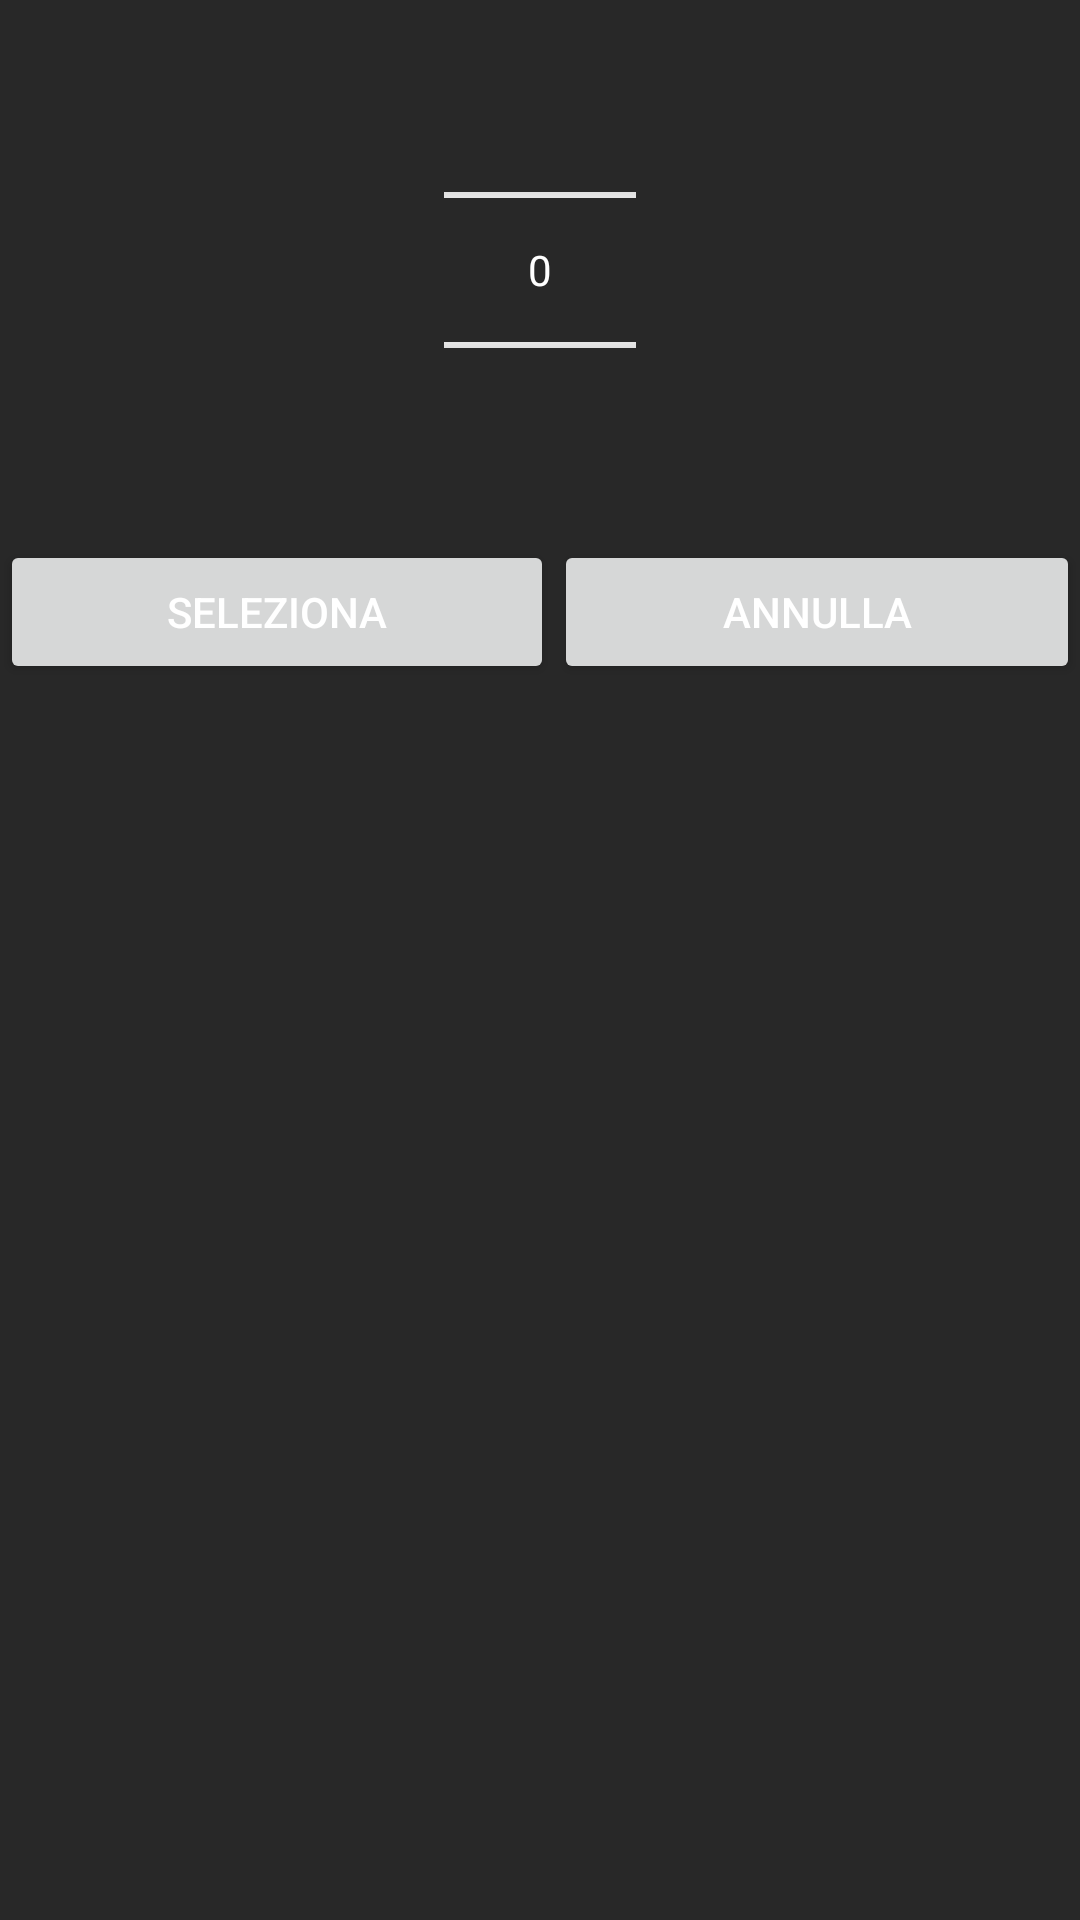

Here is an Android app screen rendered from its layout file. Give the layout XML and the strings, colors and styles it references.
<!-- AndroidManifest.xml: application theme AppTheme -->
<!-- res/layout/dialog_lista_materie_orario.xml -->
<?xml version="1.0" encoding="utf-8"?>
<RelativeLayout xmlns:android="http://schemas.android.com/apk/res/android"
    android:orientation="vertical" android:layout_width="match_parent"
    android:layout_height="match_parent">

    <NumberPicker
        android:id="@+id/list_materie_da_aggiungere"
        android:layout_width="wrap_content"
        android:layout_height="wrap_content"
        android:layout_alignParentTop="true"
        android:layout_centerHorizontal="true" />

    <LinearLayout
        android:layout_width="match_parent"
        android:layout_height="wrap_content"
        android:orientation="horizontal"
        android:layout_alignParentLeft="true"
        android:layout_alignParentStart="true"
        android:layout_below="@+id/list_materie_da_aggiungere">

        <Button
            android:id="@+id/bottone_seleziona_materia_ok"
            android:layout_width="wrap_content"
            android:layout_height="wrap_content"
            android:layout_weight="1"
            android:text="Seleziona" />

        <Button
            android:id="@+id/bottone_annulla_materia_ok"
            android:layout_width="wrap_content"
            android:layout_height="wrap_content"
            android:layout_weight="1"
            android:text="Annulla" />

    </LinearLayout>

</RelativeLayout>
<!-- resources referenced by this layout -->
<resources>
  <style name="AppTheme" parent="Theme.AppCompat.Light.DarkActionBar">
          
          <item name="colorPrimary">@color/colorAccent</item>
          <item name="colorPrimaryDark">@color/Nero20</item>
          <item name="colorAccent">@color/colorAccent</item>
          <item name="android:colorBackground">@color/windowBackground</item>
          <item name="android:colorForeground">@color/foreground_material_light</item>
          <item name="android:textColorPrimary">@android:color/primary_text_dark</item>
          <item name="android:textColorSecondary">@android:color/background_light</item>
      </style>
  <color name="colorAccent">#ff1744</color>
  <color name="Nero20">#202020</color>
  <color name="windowBackground">#282828</color>
</resources>
